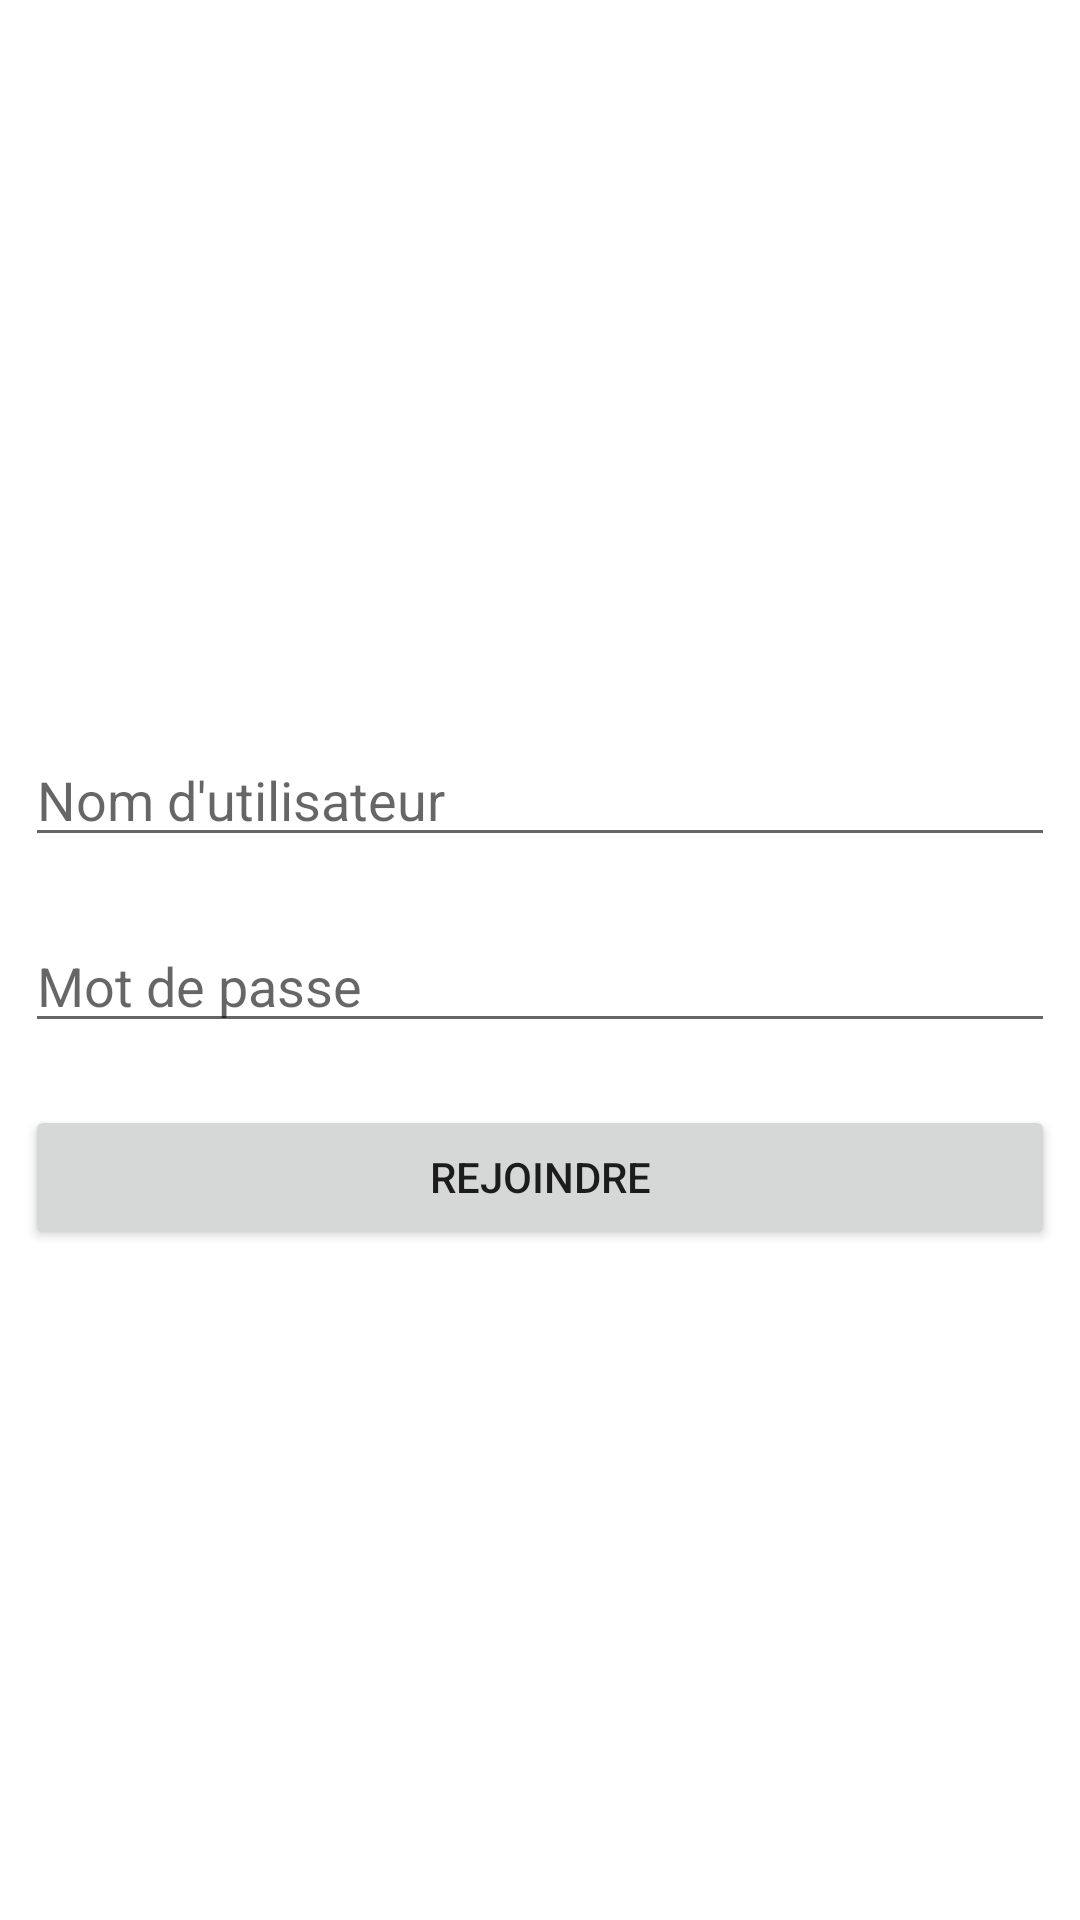

Produce the Android XML layout that renders to this screen, including the resource entries it uses.
<!-- AndroidManifest.xml: application theme Theme.MeetFoot -->
<!-- res/layout/activity_signup.xml -->
<?xml version="1.0" encoding="utf-8"?>
<LinearLayout xmlns:android="http://schemas.android.com/apk/res/android"
    xmlns:app="http://schemas.android.com/apk/res-auto"
    xmlns:tools="http://schemas.android.com/tools"
    android:layout_width="match_parent"
    android:layout_height="match_parent"
    android:orientation="vertical"
    android:gravity="center"
    tools:context=".Register">
    <EditText
        android:id="@+id/signup_username"
        android:layout_width="match_parent"
        android:layout_height="wrap_content"
        android:layout_marginRight="4pt"
        android:layout_marginLeft="4pt"
        android:layout_marginTop="10pt"
        android:hint="Nom d'utilisateur"/>
    <EditText
        android:id="@+id/signup_password"
        android:layout_width="match_parent"
        android:layout_height="wrap_content"
        android:layout_marginTop="10pt"
        android:layout_marginLeft="4pt"
        android:layout_marginRight="4pt"
        android:hint="Mot de passe"/>
    <Button
        android:id="@+id/signup_sign"
        android:layout_width="match_parent"
        android:layout_height="wrap_content"
        android:layout_marginRight="4pt"
        android:layout_marginLeft="4pt"
        android:layout_marginTop="10pt"
        android:text="REJOINDRE"/>


</LinearLayout>
<!-- resources referenced by this layout -->
<resources>
  <style name="Theme.MeetFoot" parent="Theme.MaterialComponents.DayNight.DarkActionBar">
          
          <item name="colorPrimary">@color/purple_500</item>
          <item name="colorPrimaryVariant">@color/purple_700</item>
          <item name="colorOnPrimary">@color/white</item>
          
          <item name="colorSecondary">@color/teal_200</item>
          <item name="colorSecondaryVariant">@color/teal_700</item>
          <item name="colorOnSecondary">@color/black</item>
          
          <item name="android:statusBarColor" tools:targetApi="l">?attr/colorPrimaryVariant</item>
          
      </style>
  <color name="purple_500">#151415</color>
  <color name="purple_700">#0E0E0E</color>
  <color name="white">#FFFFFFFF</color>
  <color name="teal_200">#FF03DAC5</color>
  <color name="teal_700">#FF018786</color>
  <color name="black">#FF000000</color>
</resources>
